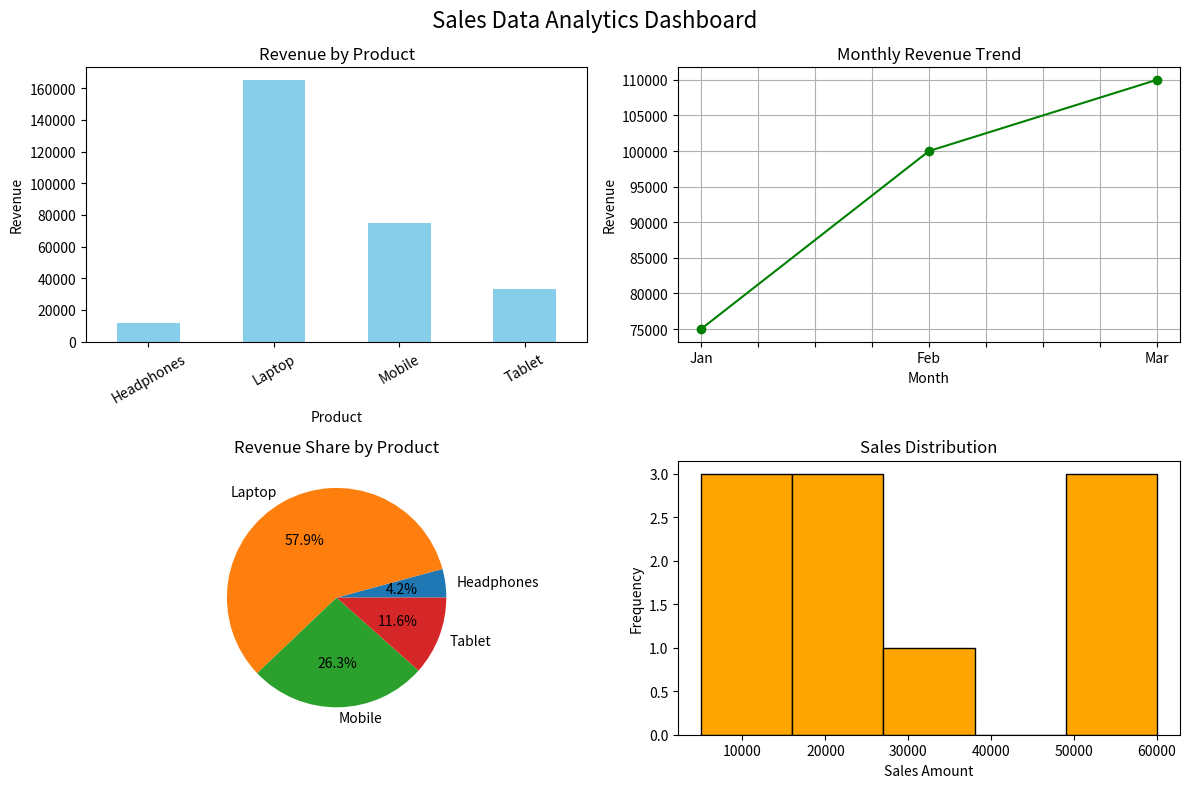

Write the Python code that produced this figure.
#matplotlib is a plotting library for the Python programming language and its numerical mathematics
# extension NumPy. It provides an object-oriented API for embedding plots into applications using general-purpose GUI 
# coolkits like Tkinter, wxPython, Qt, or GTK.    

# import matplotlib.pyplot as plt
# fig, ax = plt.subplots(figsize=(6, 3))
# ax.plot([1, 2, 3, 4], [1, 4, 2, 3],marker='o')
# ax.set_title('Simple Plot')
# ax.set_xlabel('Weekly Data')
# ax.set_ylabel('Units')
# ax.grid(True,alpha=0.3)
# fig.tight_layout()
# plt.show()


import pandas as pd
import matplotlib.pyplot as plt

# 1. Create sample sales dataset
data = {
    "Product": [
        "Laptop", "Mobile", "Headphones", "Laptop",
        "Mobile", "Tablet", "Headphones", "Tablet",
        "Laptop", "Mobile"
    ],
    "Month": [
        "Jan", "Jan", "Jan", "Feb", "Feb",
        "Feb", "Mar", "Mar", "Mar", "Mar"
    ],
    "Sales": [
        50000, 20000, 5000, 60000, 25000,
        15000, 7000, 18000, 55000, 30000
    ],
    "Quantity": [2, 4, 5, 2, 5, 3, 7, 4, 2, 6]
}

df = pd.DataFrame(data)

# 2. Display dataset
print("SALES DATA")
print(df)

# 3. Basic analytics
print("\nTotal Revenue:", df["Sales"].sum())
print("Total Quantity Sold:", df["Quantity"].sum())
print("Average Sale:", df["Sales"].mean())

# 4. Revenue by product
product_sales = df.groupby("Product")["Sales"].sum()
print("\nRevenue by Product:")
print(product_sales)

# 5. Monthly revenue
monthly_sales = (
    df.groupby("Month")["Sales"]
    .sum()
    .reindex(["Jan", "Feb", "Mar"])
)

print("\nMonthly Revenue:")
print(monthly_sales)

# 6. Create dashboard with 4 charts
fig, axes = plt.subplots(2, 2, figsize=(12, 8))

# Bar chart
product_sales.plot(
    kind="bar", ax=axes[0, 0], color="skyblue"
)
axes[0, 0].set_title("Revenue by Product")
axes[0, 0].set_ylabel("Revenue")
axes[0, 0].tick_params(axis="x", rotation=30)

# Line chart
monthly_sales.plot(
    kind="line", marker="o", ax=axes[0, 1],
    color="green"
)
axes[0, 1].set_title("Monthly Revenue Trend")
axes[0, 1].set_ylabel("Revenue")
axes[0, 1].grid(True)

# Pie chart
product_sales.plot(
    kind="pie", autopct="%1.1f%%",
    ax=axes[1, 0]
)
axes[1, 0].set_title("Revenue Share by Product")
axes[1, 0].set_ylabel("")

# Histogram
df["Sales"].plot(
    kind="hist", bins=5, ax=axes[1, 1],
    color="orange", edgecolor="black"
)
axes[1, 1].set_title("Sales Distribution")
axes[1, 1].set_xlabel("Sales Amount")

plt.suptitle("Sales Data Analytics Dashboard",
             fontsize=16)
plt.tight_layout()
plt.savefig("sales_dashboard.png", dpi=300)
plt.show()
